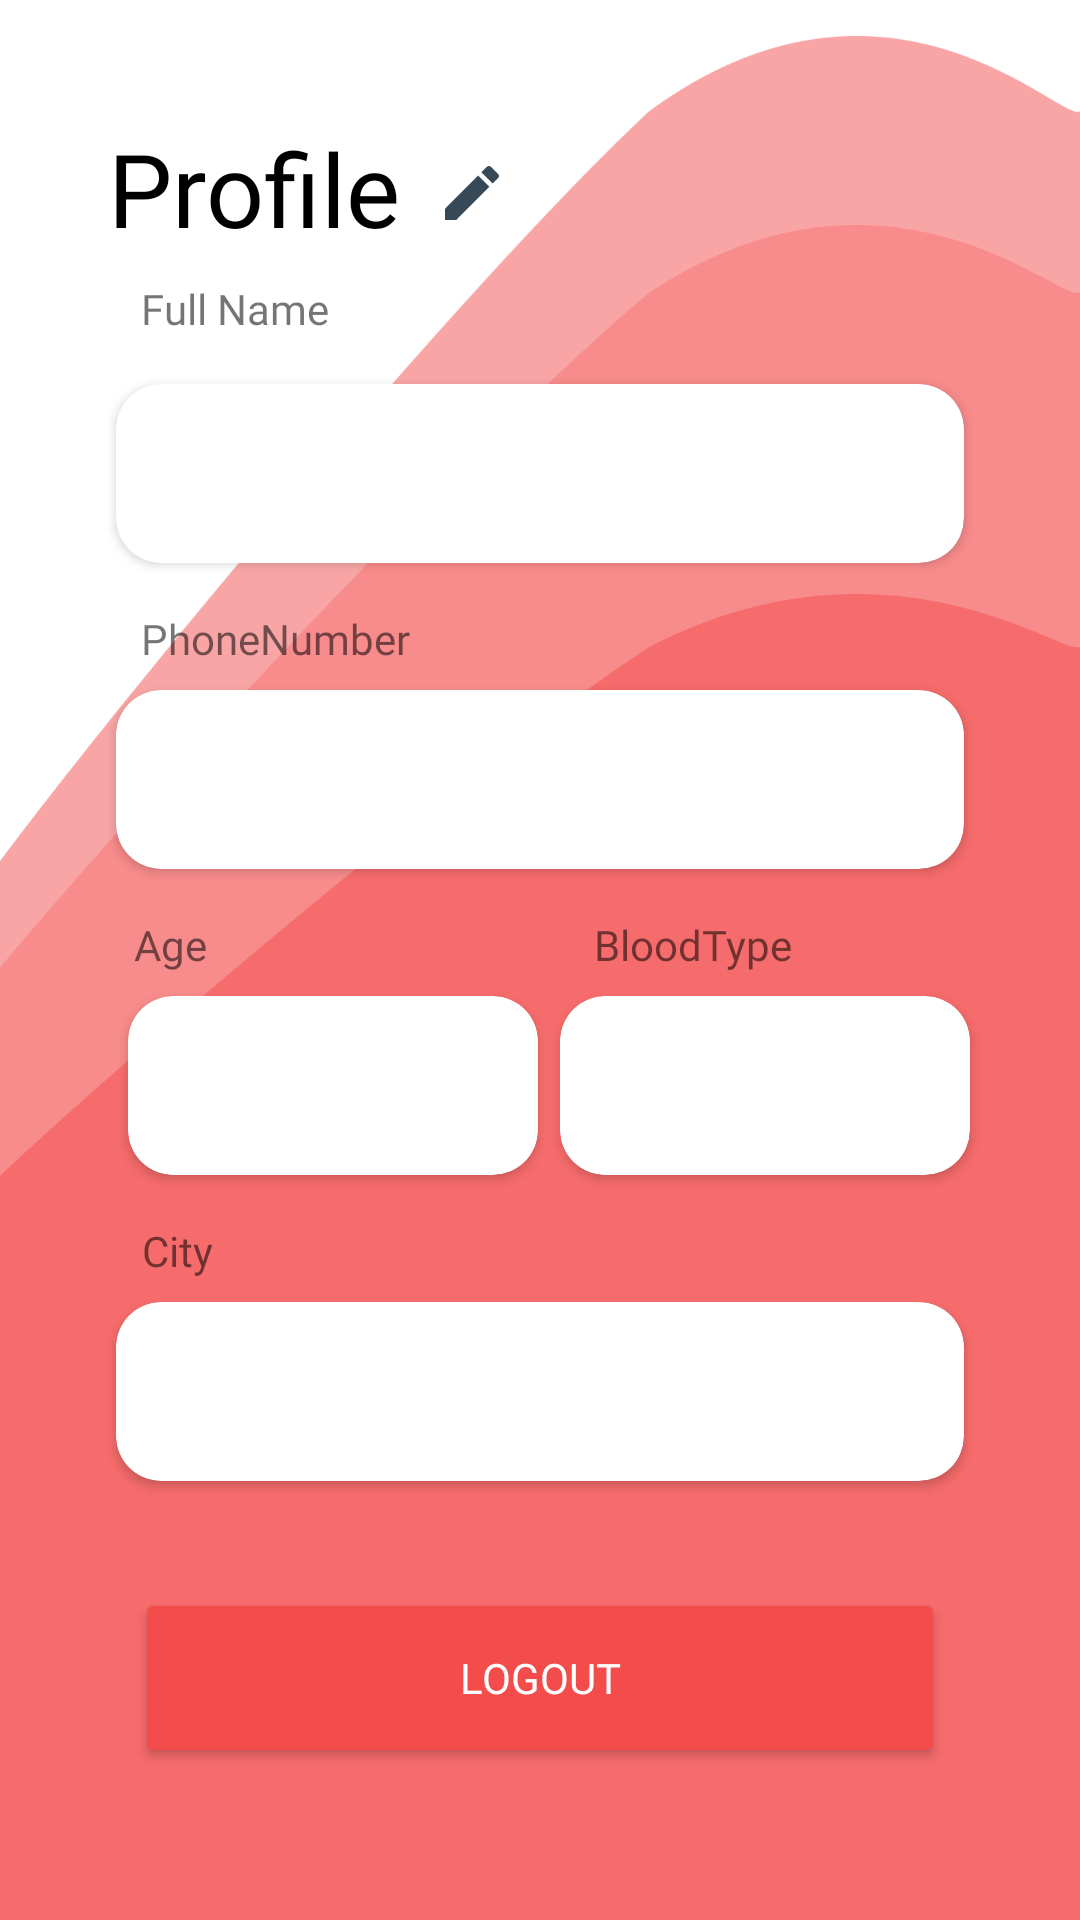

Android layout source for this screen:
<!-- AndroidManifest.xml: application theme Theme.Drops -->
<!-- res/layout/fragment_user_profile.xml -->
<?xml version="1.0" encoding="utf-8"?>
<androidx.constraintlayout.widget.ConstraintLayout xmlns:android="http://schemas.android.com/apk/res/android"
    xmlns:app="http://schemas.android.com/apk/res-auto"
    xmlns:tools="http://schemas.android.com/tools"
    android:id="@+id/frameLayout6"
    android:layout_width="match_parent"
    android:layout_height="match_parent"
    android:background="@drawable/profile"
    tools:context=".view.fragments.UserProfileFragment">

    <androidx.cardview.widget.CardView
        android:id="@+id/cardView"
        android:layout_width="match_parent"
        android:layout_height="75dp"
        android:layout_marginStart="32dp"
        android:layout_marginTop="8dp"
        android:layout_marginEnd="32dp"
        app:cardCornerRadius="15dp"
        app:cardUseCompatPadding="true"
        app:layout_constraintEnd_toEndOf="parent"
        app:layout_constraintHorizontal_bias="0.0"
        app:layout_constraintStart_toStartOf="parent"
        app:layout_constraintTop_toBottomOf="@+id/textView16">

        <EditText
            android:id="@+id/full_name_edit_text2"
            android:layout_width="match_parent"
            android:layout_height="75dp"
            android:ems="10"
            android:fontFamily="@font/poppins_medium"
            android:foregroundGravity="center"
            android:gravity="center"
            android:inputType="textPersonName"
            android:textSize="14sp"
            tools:ignore="SpeakableTextPresentCheck,SpeakableTextPresentCheck,SpeakableTextPresentCheck" />
    </androidx.cardview.widget.CardView>

    <TextView
        android:id="@+id/textView15"
        android:layout_width="wrap_content"
        android:layout_height="wrap_content"
        android:layout_marginStart="36dp"
        android:layout_marginTop="40dp"
        android:background="@color/B6C6FF"
        android:fontFamily="@font/poppins_medium"
        android:text="@string/Profile"
        android:textColor="@color/black"
        android:textSize="34sp"
        app:layout_constraintStart_toStartOf="parent"
        app:layout_constraintTop_toTopOf="parent" />

    <androidx.cardview.widget.CardView
        android:id="@+id/cardView2"
        android:layout_width="match_parent"
        android:layout_height="75dp"
        android:layout_marginStart="32dp"
        android:layout_marginEnd="32dp"
        app:cardCornerRadius="15dp"
        app:cardUseCompatPadding="true"
        app:layout_constraintEnd_toEndOf="parent"
        app:layout_constraintHorizontal_bias="0.0"
        app:layout_constraintStart_toStartOf="parent"
        app:layout_constraintTop_toBottomOf="@+id/textView22">

        <EditText
            android:id="@+id/phone_number_edit_text2"
            android:layout_width="match_parent"
            android:layout_height="75dp"
            android:ems="10"
            android:fontFamily="@font/poppins_medium"
            android:foregroundGravity="center"
            android:gravity="center"
            android:inputType="phone"
            android:textSize="14sp"
            tools:ignore="SpeakableTextPresentCheck,SpeakableTextPresentCheck" />
    </androidx.cardview.widget.CardView>

    <androidx.cardview.widget.CardView
        android:id="@+id/cardView5"
        android:layout_width="150dp"
        android:layout_height="75dp"
        android:layout_marginStart="36dp"
        app:cardCornerRadius="15dp"
        app:cardUseCompatPadding="true"
        app:layout_constraintStart_toStartOf="parent"
        app:layout_constraintTop_toBottomOf="@+id/textView27">

        <EditText
            android:id="@+id/editTextNumber"
            android:layout_width="match_parent"
            android:layout_height="130dp"
            android:ems="10"
            android:inputType="number"
            android:minHeight="48dp"
            tools:ignore="SpeakableTextPresentCheck,SpeakableTextPresentCheck,SpeakableTextPresentCheck,DuplicateClickableBoundsCheck,DuplicateClickableBoundsCheck" />

        <EditText
            android:id="@+id/age_edittext2"
            android:layout_width="match_parent"
            android:layout_height="75dp"
            android:ems="10"
            android:fontFamily="@font/poppins_medium"
            android:foregroundGravity="center"
            android:gravity="center"
            android:inputType="number"
            tools:ignore="SpeakableTextPresentCheck" />
    </androidx.cardview.widget.CardView>

    <androidx.cardview.widget.CardView
        android:id="@+id/cardView9"
        android:layout_width="150dp"
        android:layout_height="75dp"
        android:layout_marginEnd="32dp"
        app:cardCornerRadius="15dp"
        app:cardUseCompatPadding="true"
        app:layout_constraintEnd_toEndOf="parent"
        app:layout_constraintHorizontal_bias="0.767"
        app:layout_constraintStart_toEndOf="@+id/cardView5"
        app:layout_constraintTop_toBottomOf="@+id/textView28">

        <EditText
            android:id="@+id/blood_group_edittext2"
            android:layout_width="match_parent"
            android:layout_height="75dp"
            android:ems="10"
            android:fontFamily="@font/poppins_medium"
            android:foregroundGravity="center"
            android:gravity="center"
            android:inputType="textPersonName"
            tools:ignore="SpeakableTextPresentCheck,SpeakableTextPresentCheck,SpeakableTextPresentCheck" />
    </androidx.cardview.widget.CardView>

    <androidx.cardview.widget.CardView
        android:id="@+id/cardView3"
        android:layout_width="match_parent"
        android:layout_height="75dp"
        android:layout_marginStart="32dp"
        android:layout_marginEnd="32dp"
        app:cardCornerRadius="15dp"
        app:cardUseCompatPadding="true"
        app:layout_constraintEnd_toEndOf="parent"
        app:layout_constraintHorizontal_bias="0.0"
        app:layout_constraintStart_toStartOf="parent"
        app:layout_constraintTop_toBottomOf="@+id/textView29">

        <EditText
            android:id="@+id/city_edit_text2"
            android:layout_width="match_parent"
            android:layout_height="75dp"
            android:ems="10"
            android:fontFamily="@font/poppins_medium"
            android:foregroundGravity="center"
            android:gravity="center"
            android:inputType="textPersonName"
            android:textSize="14sp"
            app:layout_constraintEnd_toEndOf="parent"
            app:layout_constraintStart_toStartOf="parent"
            tools:ignore="SpeakableTextPresentCheck" />
    </androidx.cardview.widget.CardView>

    <TextView
        android:id="@+id/textView16"
        android:layout_width="wrap_content"
        android:layout_height="wrap_content"
        android:layout_marginTop="8dp"
        android:fontFamily="@font/poppins_medium"
        android:text="@string/fullname2"
        android:textSize="14sp"
        app:layout_constraintEnd_toEndOf="parent"
        app:layout_constraintHorizontal_bias="0.158"
        app:layout_constraintStart_toStartOf="parent"
        app:layout_constraintTop_toBottomOf="@+id/textView15" />

    <TextView
        android:id="@+id/textView22"
        android:layout_width="wrap_content"
        android:layout_height="wrap_content"
        android:layout_marginTop="8dp"
        android:fontFamily="@font/poppins_medium"
        android:text="@string/phonenumber"
        app:layout_constraintEnd_toEndOf="parent"
        app:layout_constraintHorizontal_bias="0.174"
        app:layout_constraintStart_toStartOf="parent"
        app:layout_constraintTop_toBottomOf="@+id/cardView" />

    <TextView
        android:id="@+id/textView27"
        android:layout_width="wrap_content"
        android:layout_height="wrap_content"
        android:layout_marginTop="8dp"
        android:fontFamily="@font/poppins_medium"
        android:text="@string/age11"
        app:layout_constraintEnd_toStartOf="@+id/textView28"
        app:layout_constraintHorizontal_bias="0.257"
        app:layout_constraintStart_toStartOf="parent"
        app:layout_constraintTop_toBottomOf="@+id/cardView2" />

    <TextView
        android:id="@+id/textView28"
        android:layout_width="wrap_content"
        android:layout_height="wrap_content"
        android:layout_marginTop="8dp"
        android:layout_marginEnd="96dp"
        android:fontFamily="@font/poppins_medium"
        android:text="@string/blood"
        app:layout_constraintEnd_toEndOf="parent"
        app:layout_constraintTop_toBottomOf="@+id/cardView2" />

    <TextView
        android:id="@+id/textView29"
        android:layout_width="wrap_content"
        android:layout_height="wrap_content"
        android:layout_marginTop="8dp"
        android:fontFamily="@font/poppins_medium"
        android:text="@string/city"
        app:layout_constraintEnd_toEndOf="parent"
        app:layout_constraintHorizontal_bias="0.141"
        app:layout_constraintStart_toStartOf="parent"
        app:layout_constraintTop_toBottomOf="@+id/cardView5" />

    <Button
        android:id="@+id/logout_button"
        android:layout_width="0dp"
        android:layout_height="60dp"
        android:layout_marginStart="45dp"
        android:layout_marginTop="12dp"
        android:layout_marginEnd="45dp"
        android:backgroundTint="@color/red"
        android:fontFamily="@font/poppins_medium"
        android:foregroundGravity="center"
        android:gravity="center"
        android:text="@string/logout"
        android:textColor="@color/white"
        app:cornerRadius="15dp"
        app:layout_constraintBottom_toBottomOf="parent"
        app:layout_constraintEnd_toEndOf="parent"
        app:layout_constraintHorizontal_bias="1.0"
        app:layout_constraintStart_toStartOf="parent"
        app:layout_constraintTop_toBottomOf="@+id/cardView3"
        app:layout_constraintVertical_bias="0.238" />

    <ToggleButton
        android:id="@+id/edit_button"
        android:layout_width="60dp"
        android:layout_height="56dp"
        android:layout_marginTop="35dp"
        android:background="@color/transparent"
        android:button="@drawable/ic_baseline_edit_24"
        android:foregroundGravity="center"
        android:gravity="center"
        android:isScrollContainer="false"
        android:text="ToggleButton"
        android:textOff="   "
        android:textOn="  "
        app:layout_constraintBottom_toTopOf="@+id/textView16"
        app:layout_constraintEnd_toEndOf="parent"
        app:layout_constraintHorizontal_bias="0.071"
        app:layout_constraintStart_toEndOf="@+id/textView15"
        app:layout_constraintTop_toTopOf="parent" />

</androidx.constraintlayout.widget.ConstraintLayout>
<!-- resources referenced by this layout -->
<resources>
  <color name="B6C6FF" />
  <color name="black">#FF000000</color>
  <color name="red">#F44B4B</color>
  <color name="transparent">#00FFFFFF</color>
  <color name="white">#FFFFFFFF</color>
  <!-- drawable ic_baseline_edit_24 (drawable) -->
  <vector android:height="24dp" android:tint="#374957"
      android:viewportHeight="24" android:viewportWidth="24"
      android:width="24dp" xmlns:android="http://schemas.android.com/apk/res/android">
      <path android:fillColor="@android:color/white" android:pathData="M3,17.25V21h3.75L17.81,9.94l-3.75,-3.75L3,17.25zM20.71,7.04c0.39,-0.39 0.39,-1.02 0,-1.41l-2.34,-2.34c-0.39,-0.39 -1.02,-0.39 -1.41,0l-1.83,1.83 3.75,3.75 1.83,-1.83z"/>
  </vector>
  <!-- drawable profile: png bitmap (drawable, 1624 bytes) -->
  <string name="Profile">Profile</string>
  <string name="age11">Age</string>
  <string name="blood">BloodType</string>
  <string name="city">City</string>
  <string name="fullname2">Full Name</string>
  <string name="logout">LOGOUT</string>
  <string name="phonenumber">PhoneNumber</string>
  <style name="Theme.Drops" parent="Theme.MaterialComponents.DayNight.DarkActionBar">
          
          <item name="colorPrimary">@color/black</item>
          <item name="colorPrimaryVariant">@color/purple_700</item>
          <item name="colorOnPrimary">@color/transparent</item>
          
          <item name="colorSecondary">@color/red</item>
          <item name="colorSecondaryVariant">@color/red</item>
          <item name="colorOnSecondary">@color/black</item>
          
          <item name="android:statusBarColor" tools:targetApi="l">@color/white</item>
          
      </style>
  <color name="purple_700">#FF3700B3</color>
</resources>
